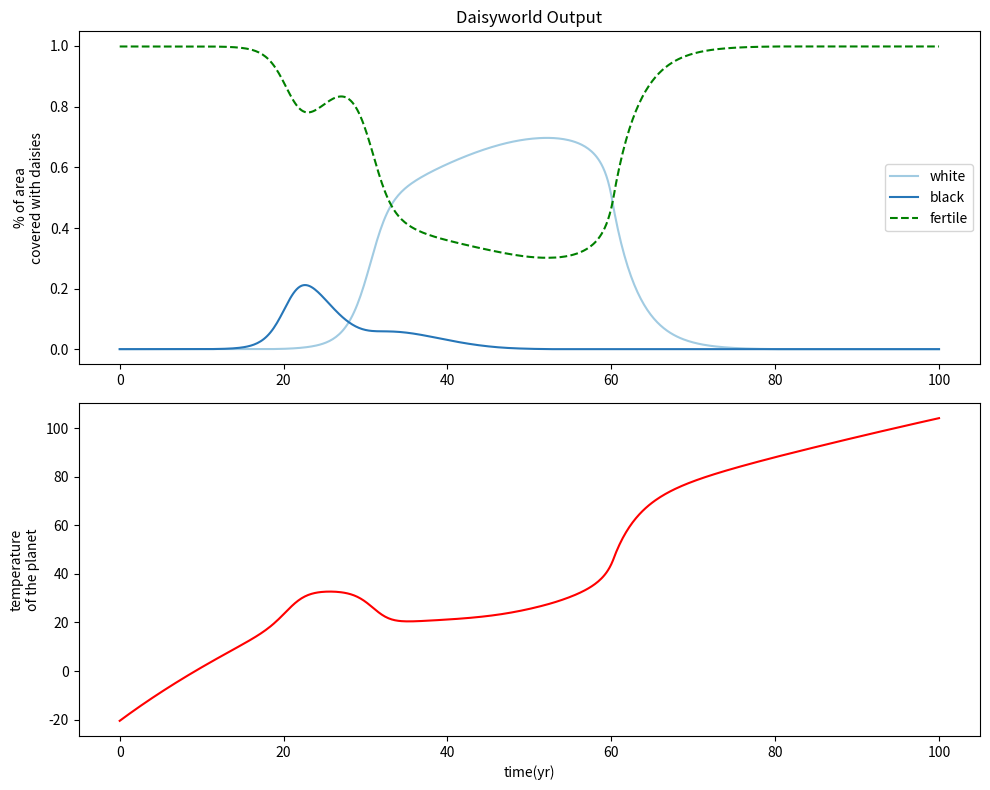

Here is the Python script that generated this plot:
"""
Daisyworld
Markus Roland Ernst, April 29th 2020

Program to calculate the percentage of "black" and "white" daisies covering a
planet that has a surface comprised of only black and white daisies and bare
ground, as well as the temperatures of the daisies and ground. Originally
written in Fortran by Kirsten Menking and Joel Dashnaw, Dept. of Geology and
Geography, Vassar College, Poughkeepsie, NY  12604, July 21, 2003.

Rewritten for the Python Language by Markus Ernst, Institute of Atmospheric
And Environmental Sciences, Altenhoefer Allee 1, Frankfurt am Main.
Based on the following readings: Watson, A.J., and Lovelock, J.E., 1983,
Biological homeostasis of the global environment: The parable of Daisyworld,
Tellus, v. 35B, p. 284-289.
"""

# _____________________________________________________________________________


# -----------------
# import libraries
# -----------------

# standard libraries
# -----

import numpy as np
import matplotlib.pyplot as plt
import seaborn as sns

# %matplotlib inline  # This is for Jupyter notebooks only
import time
from io import BytesIO


# helper functions
# -----


def plot_world_trajectory(tmax, dt, daisydict, X, planet_temp):
    palette = sns.color_palette("Blues", 10)
    tr = np.arange(0, tmax + dt, dt)

    plt.figure(figsize=(10, 8))
    plt.subplot(2, 1, 1)
    for i, daisyname in enumerate(daisydict):
        plt.plot(
            tr, daisydict[daisyname], "-", color=palette[i + 3 + i * 3], label=daisyname
        )
    plt.plot(tr, X, "g--", label="fertile")
    plt.title("Daisyworld Output")
    plt.ylabel("% of area\ncovered with daisies")
    plt.legend()

    plt.subplot(2, 1, 2)
    plt.plot(tr, planet_temp, "r-")
    plt.xlabel("time(yr)")
    plt.ylabel("temperature\nof the planet")

    plt.tight_layout()
    plt.show()


# constants
# -----

SOLCONST = 917.0  # J/(m^2*s)
STEFBOLTZ = 5.67e-8  # J/(m^2*s*degK^4)

# -----------------
# world classes
# -----------------


# this is your basic class for your daisyworld
class World(object):
    def __init__(
        self,
        name,
        fert=1.0,
        gralbedo=0.5,
        luminosity=0.5,
        lumacc=0.02,
        solconst=SOLCONST,
    ):
        self.name = name
        self.fert = fert
        self.gralbedo = gralbedo
        self.luminosity = luminosity
        self.lumacc = lumacc
        self.solconst = solconst

        self.time = 0.0  # Initialize as a scalar
        self.daisies = []
        self.planet_temp = 0.0  # Initialize planet temperature
        self.X = 0.0  # Initialize available fertile ground

    def add_daisy(self, Daisy):
        self.daisies.append(Daisy)
        area = 0
        for daisy in self.daisies:
            area += daisy.area
        if area > self.fert:
            self.daisies.pop()
            raise ValueError("daisies cannot occupy more than 100% of fertile area")

    def reset(self):
        self.time = 0.0  # Reset time to initial value
        self.luminosity = 0.5  # Reset luminosity to initial value
        for daisy in self.daisies:
            daisy.reset()

    def simulate_timestep(self, dt=0.2):
        # Calculate fertile area not covered by daisies
        self.X = self.fert
        for daisy in self.daisies:
            self.X -= daisy.area

        # planetary temperature
        # -----

        alb_planet = 0.0
        remaining_frac = 1.0
        for daisy in self.daisies:
            alb_planet += daisy.area * daisy.albedo
            remaining_frac -= daisy.area
        alb_planet += remaining_frac * self.gralbedo

        # Update luminosity
        self.luminosity += self.lumacc * dt  # unitless
        solflux = self.solconst * self.luminosity  # J/(m^2*s)
        q = (0.2 * solflux) / STEFBOLTZ  # unitless

        self.planet_temp = (((solflux * (1 - alb_planet)) / STEFBOLTZ) ** 0.25) - 273.15

        # daisy temperature and growth
        # -----

        for daisy in self.daisies:
            daisy.temperature = (
                ((q * (alb_planet - daisy.albedo)) + ((self.planet_temp + 273.16) ** 4))
                ** (0.25)
            ) - 273.16

            if daisy.temperature > daisy.UT or daisy.temperature < daisy.LT:
                beta = 0.0
            else:
                beta = 1.0 - 0.003265 * (
                    (((daisy.UT - daisy.LT) / 2.0 + daisy.LT) - daisy.temperature) ** 2
                )

            dgrowth = daisy.area * self.X * beta

            if daisy.area > daisy.seeds:
                ddeath = daisy.area * daisy.death_rate
            else:
                ddeath = 0.0

            if daisy.mutation > 0:
                daisy.mutate()

            # Quantity in each reservoir = quantity at previous timestep + (inflows - outflows) * dt
            daisy.area += (dgrowth - ddeath) * dt

        self.time += dt

        return self.time, self.X, self.planet_temp, solflux


class Daisy(object):
    def __init__(
        self,
        name,
        albedo=0.5,
        area=0.001,
        death_rate=0.3,
        LT=5.0,
        UT=40.0,
        seeds=0.001,
        mutation=0,
    ):
        self.name = name
        self.albedo = albedo
        self.death_rate = death_rate
        self.UT = UT
        self.LT = LT
        self.seeds = seeds
        self.mutation = mutation

        self.temperature = 0.0
        self.area = area
        self.beta = 0.0  # Added beta attribute for completeness

    def __str__(self):
        return f"Daisy Object, name: {self.name}, albedo: {self.albedo:.2f}, area: {self.area:.3f}"

    def reset(self):  # Fixed missing 'self' parameter
        self.temperature = 0.0  # Reset to initial scalar value
        self.beta = 0.0  # Reset to initial scalar value
        self.area = 0.001  # Reset to initial value

    def mutate(self, rate=1.00):
        self.albedo = (
            self.albedo
            if np.random.random() < self.mutation
            else self.albedo
            + self.albedo * rate * self.area * (np.random.random() * 2 - 1)
        )
        self.albedo = np.clip(self.albedo, 0.0, 1.0)

        self.death_rate = (
            self.death_rate
            if np.random.random() < self.mutation
            else self.death_rate
            + self.death_rate * rate * self.area * (np.random.random() * 2 - 1)
        )
        self.death_rate = np.clip(self.death_rate, 0.0, 1.0)

        self.UT = (
            self.UT
            if np.random.random() < self.mutation
            else self.UT + self.UT * rate * self.area * (np.random.random() * 2 - 1)
        )
        self.UT = np.clip(self.UT, -273.15, None)

        self.LT = (
            self.LT
            if np.random.random() < self.mutation
            else self.LT + self.LT * rate * self.area * (np.random.random() * 2 - 1)
        )
        self.LT = np.clip(self.LT, -273.15, self.UT)


# -----------------
# main program
# -----------------

if __name__ == "__main__":
    # world building
    # -----

    daisyworld = World("daisyworld")
    white_daisy = Daisy("white", albedo=0.75, LT=5.0, UT=40.0)
    black_daisy = Daisy("black", albedo=0.25, LT=5.0, UT=40.0)
    grey_daisy = Daisy("grey", albedo=0.5, LT=5.0, UT=40.0)
    hyper_daisy = Daisy("hyper", albedo=1.0, LT=80.0, UT=100.0)

    daisyworld.add_daisy(white_daisy)
    daisyworld.add_daisy(black_daisy)
    # daisyworld.add_daisy(grey_daisy)
    # daisyworld.add_daisy(hyper_daisy)

    # simulation loop
    # -----

    dt = 0.2
    tmax = 100.0
    imax = int((tmax + dt) / dt)

    planet_temp = np.zeros(imax)
    fertile_area = np.zeros(imax)
    daisydict = {}
    for daisy in daisyworld.daisies:
        daisydict[daisy.name] = np.zeros(imax)

    for i in range(imax):
        t, X, temp, _ = daisyworld.simulate_timestep(dt)
        fertile_area[i] = X  # Store fertile area at each timestep
        planet_temp[i] = temp  # Store planet temperature at each timestep
        for daisy in daisyworld.daisies:
            daisydict[daisy.name][i] = daisy.area  # Store daisy area at each timestep

    # Plot the results
    plot_world_trajectory(tmax, dt, daisydict, fertile_area, planet_temp)


# -----------------
# description of the variables
# -----------------

"""
The variables used in this model are as follows:


# reservoirs
# -----

area = The area of the planet covered by daisies, measured as a fraction of the
   total planetary area (unitless).

# fluxes
# -----

dgrowth = The white daisy growth flux is an increase in area over time.
ddeath = The white daisy death flux is a decrease in area over time.


# converters
# -----

dbeta = D_beta is the growth rate of daisies, which is a function of D_temp.
   In this model, the daisies, like most Earth species, have very specific ecological tolerances.
   Daisies cannot grow at temperatures colder than 5 degrees C or warmer than 40 degrees C.
   Their growth is maximized at 22.5 degrees.
wdtemp = Temperature of the white daisies population in degrees Celsius.
bdbeta = BD_beta is the growth rate of black daisies, which is a function of BD_temp.
   In this model, the daisies, like most Earth species, have very specific ecological tolerances.
   Daisies cannot grow at temperatures colder than 5 degrees C or warmer than 40 degrees C.
   Their growth is maximized at 22.5 degrees.
bdtemp = Temperature of the black daisies population in degrees Celsius.
X = The area of available fertile ground, not covered by either species, measured as a
   fraction of the total planetary area (dimensionless).
death_rate = The death rate of daisies (dimensionless).
fert = The proportion of the planet's area which is fertile ground (dimensionless).
daisyUT = The upper temperature limit of the daisies (40 degrees C).
daisyLT = The lower temperature limit of the daisies (5 degrees C).
alb_planet = The percentage of incoming solar radiation that is reflected back into space
   (dimensionless).
stefboltz = The Stefan Boltzmann constant {5.67e-8 (J/m^2*s*K^4)}.  The S-B constant relates
   the energy contained in a black body to its temperature.
solconst = The solar constant is the amount of light reaching the surface of the earth.  For
   the solar constant, Watson and Lovelock (1983) use a value of 9.17*105 ergs/cm2s, 
   or 917 J/(m^2*s).
wdalbedo = The percentage of incoming solar radiation that is reflected back into space by the
   white daisies (dimensionless).
bdalbedo = The percentage of incoming solar radiation that is reflected back into space by the
   black daisies (dimensionless).
gralbedo = The percentage of incoming solar radiation that is reflected back into space by the
   bare ground (dimensionless).
luminosity = Luminosity takes into account an increase in the amount of solar energy given off
   by the sun over time (dimensionless).  This equation begins with the sun at half its current
   brightness and ramps up the insolation by 2% a year.
solflux = Solar flux is the change in the amount of insolation reaching the earth over time.
Q = Q is a positive constant that expresses the degree to which absorbed solar energy is
   redistributed to the three types of surfaces on the planet (dimensionless).
planet_temp = Temperature of the entire planet in degrees Celsius.


# other
# -----

i = Counting loop incremental
imax = Maximum number of iterations 
t = Time
tmax = The maximum time that the program runs to
dt = Time step in years.
"""

# _____________________________________________________________________________

